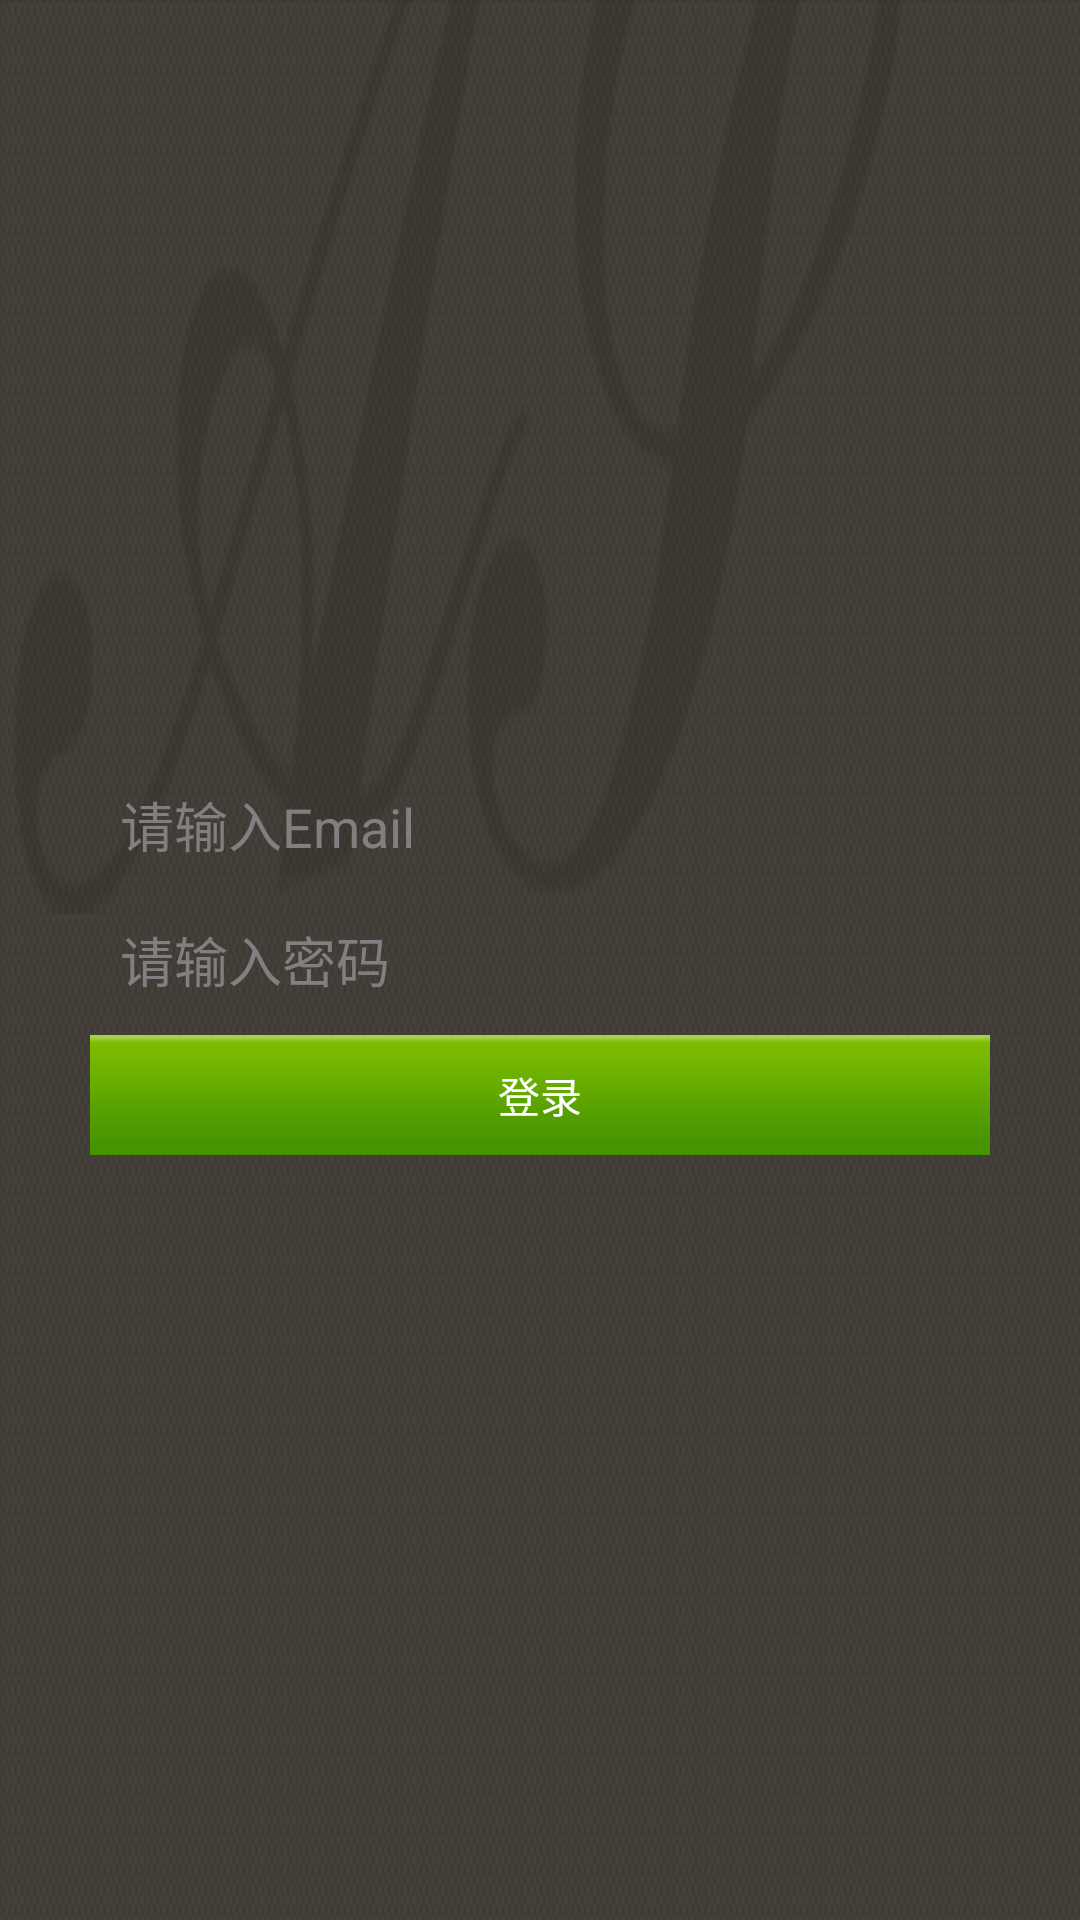

This screen was rendered from an Android layout file. Write that file and the resources it references.
<!-- AndroidManifest.xml: application theme android:Theme.Black.NoTitleBar -->
<!-- res/layout/activity_login.xml -->
<?xml version="1.0" encoding="utf-8"?>
<RelativeLayout xmlns:android="http://schemas.android.com/apk/res/android"
    android:layout_width="match_parent"
    android:layout_height="match_parent"
    android:background="@drawable/bg_login" >

    <LinearLayout
        android:layout_width="wrap_content"
        android:layout_height="wrap_content"
        android:layout_centerInParent="true"
        android:orientation="vertical" >

        <EditText
            android:id="@+id/email"
            android:layout_width="300dp"
            android:layout_height="40dp"
            android:background="@drawable/bg_edit"
            android:hint="请输入Email"
            android:inputType="textEmailAddress"
            android:paddingLeft="10dp" />

        <EditText
            android:id="@+id/pwd"
            android:layout_width="300dp"
            android:layout_height="40dp"
            android:layout_marginTop="5dp"
            android:background="@drawable/bg_edit"
            android:hint="请输入密码"
            android:inputType="textPassword"
            android:paddingLeft="10dp" />

        <Button
            android:layout_width="300dp"
            android:layout_height="40dp"
            android:layout_marginTop="5dp"
            android:background="@drawable/bg_button_green"
            android:onClick="login"
            android:text="登录"
            android:textColor="#fff" />
    </LinearLayout>

    <TextView
        android:id="@+id/text"
        android:layout_width="wrap_content"
        android:layout_height="wrap_content"
        android:layout_alignParentBottom="true"
        android:layout_alignParentRight="true" />

</RelativeLayout>
<!-- resources referenced by this layout -->
<resources>
  <!-- drawable bg_button_green: png bitmap (drawable-xhdpi, 3607 bytes) -->
  <!-- drawable bg_login: png bitmap (drawable-xhdpi, 430067 bytes) -->
</resources>
